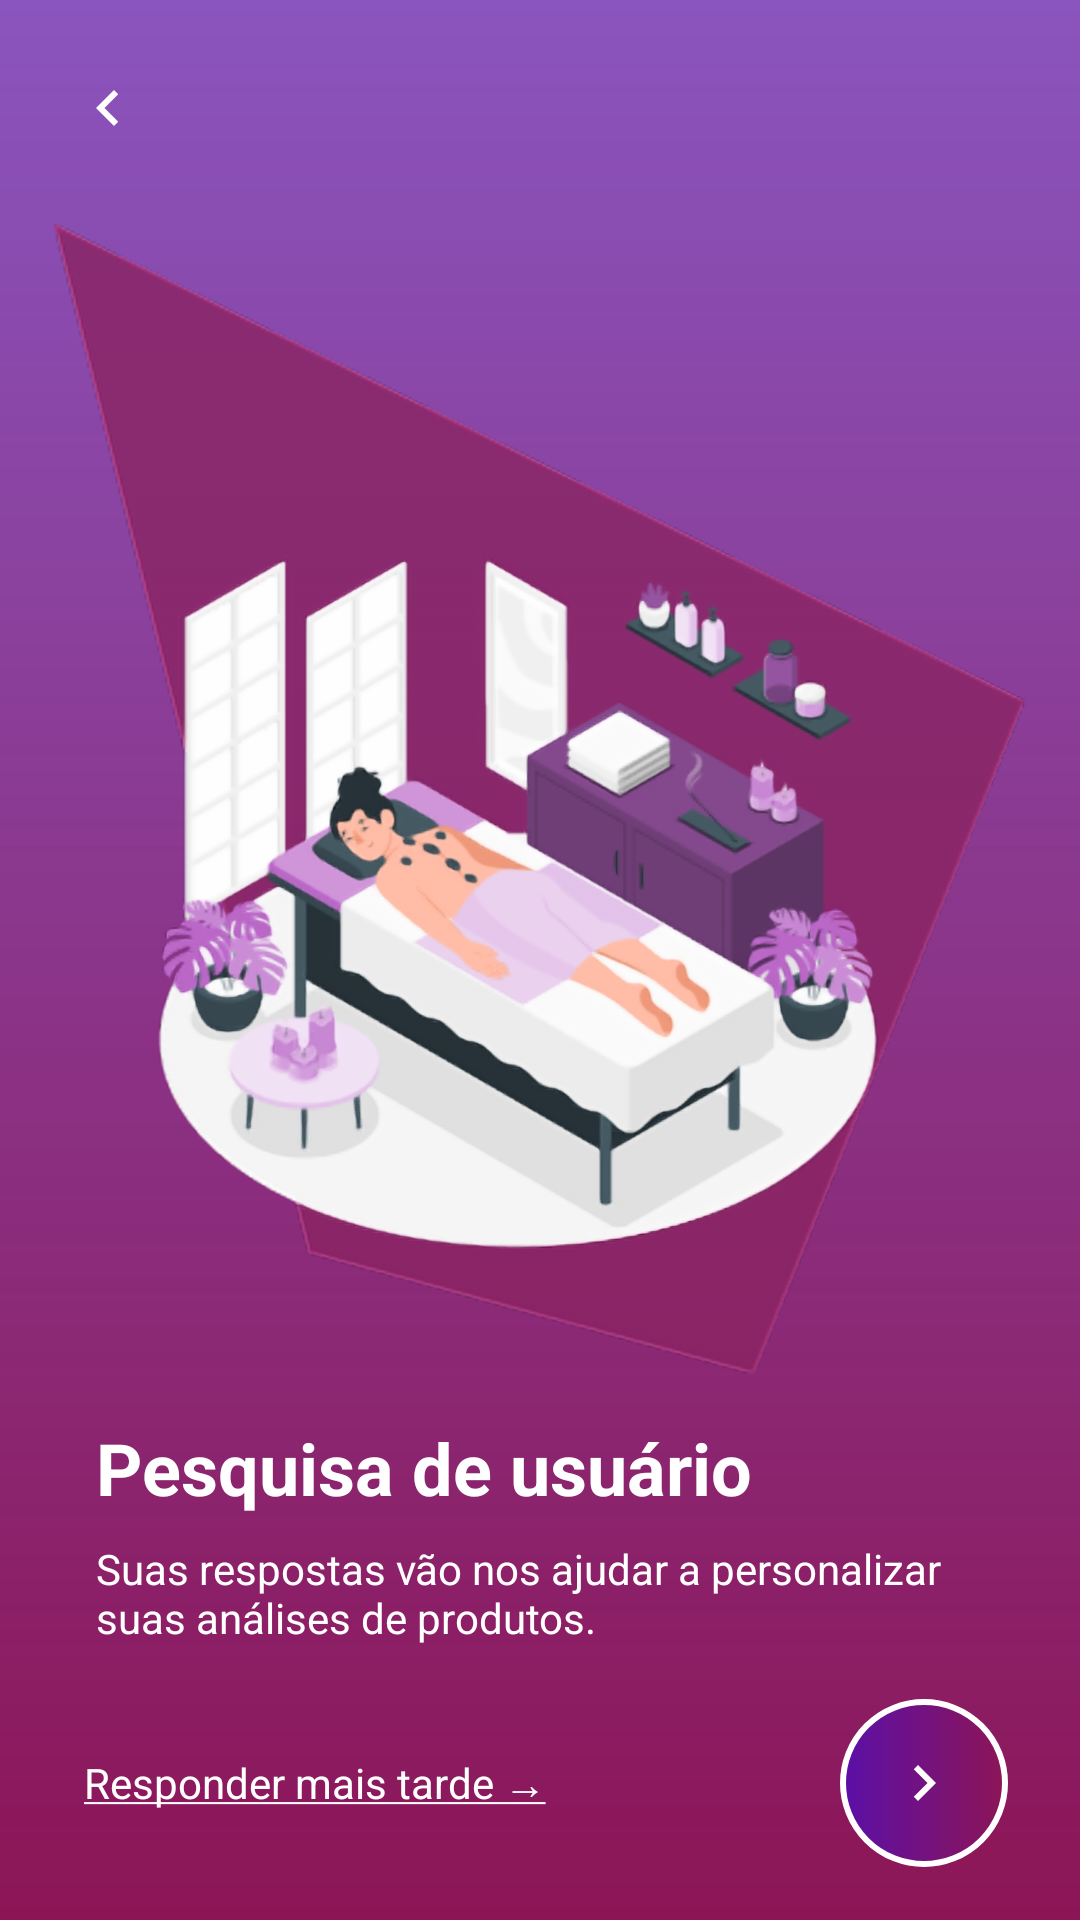

This screen was rendered from an Android layout file. Write that file and the resources it references.
<!-- AndroidManifest.xml: application theme Theme.VenusMobile -->
<!-- res/layout/activity_pesquisa_inicial.xml -->
<?xml version="1.0" encoding="utf-8"?>
<androidx.constraintlayout.widget.ConstraintLayout xmlns:android="http://schemas.android.com/apk/res/android"
    xmlns:app="http://schemas.android.com/apk/res-auto"
    xmlns:tools="http://schemas.android.com/tools"
    android:id="@+id/main"
    android:layout_width="match_parent"
    android:layout_height="match_parent"
    android:background="@drawable/bg_gradiente_venus"
    tools:context=".view.PesquisaInicialActivity">

    <ImageButton
        android:id="@+id/btnVoltar"
        style="@style/BotaoVoltar"
        android:layout_marginStart="12dp"
        android:layout_marginTop="12dp"
        android:contentDescription="@string/desc_voltar"
        app:layout_constraintStart_toStartOf="parent"
        app:layout_constraintTop_toTopOf="parent" />

    <ImageView
        android:id="@+id/imgPesquisa"
        android:layout_width="0dp"
        android:layout_height="0dp"
        android:importantForAccessibility="no"
        android:scaleType="fitCenter"
        android:src="@drawable/pesquisadeusario"
        app:layout_constraintBottom_toTopOf="@+id/textTitulo"
        app:layout_constraintEnd_toEndOf="parent"
        app:layout_constraintStart_toStartOf="parent"
        app:layout_constraintTop_toBottomOf="@+id/btnVoltar"
        app:layout_constraintWidth_percent="0.9" />

    <TextView
        android:id="@+id/textTitulo"
        android:layout_width="0dp"
        android:layout_height="wrap_content"
        android:layout_marginStart="@dimen/espaco_secao"
        android:layout_marginEnd="@dimen/espaco_secao"
        android:layout_marginBottom="@dimen/espaco_pequeno"
        android:text="@string/pesquisa_titulo"
        android:textColor="@color/white"
        android:textSize="24sp"
        android:textStyle="bold"
        app:layout_constraintBottom_toTopOf="@+id/textSubtitulo"
        app:layout_constraintEnd_toEndOf="parent"
        app:layout_constraintStart_toStartOf="parent" />

    <TextView
        android:id="@+id/textSubtitulo"
        android:layout_width="0dp"
        android:layout_height="wrap_content"
        android:layout_marginStart="@dimen/espaco_secao"
        android:layout_marginEnd="@dimen/espaco_secao"
        android:layout_marginBottom="@dimen/espaco_secao"
        android:text="@string/pesquisa_subtitulo"
        android:textColor="@color/white"
        android:textSize="@dimen/texto_corpo"
        app:layout_constraintBottom_toTopOf="@+id/textResponderDepois"
        app:layout_constraintEnd_toEndOf="parent"
        app:layout_constraintStart_toStartOf="parent" />

    <TextView
        android:id="@+id/textResponderDepois"
        style="@style/LinkClaro"
        android:layout_marginStart="@dimen/espaco_grande"
        android:layout_marginBottom="@dimen/espaco_secao"
        android:text="@string/pesquisa_responder_depois"
        app:layout_constraintBottom_toBottomOf="parent"
        app:layout_constraintStart_toStartOf="parent" />

    <ImageButton
        android:id="@+id/btnAvancar"
        style="@style/BotaoAvancar"
        android:layout_marginEnd="@dimen/espaco_grande"
        android:contentDescription="@string/desc_avancar"
        app:layout_constraintBottom_toBottomOf="@+id/textResponderDepois"
        app:layout_constraintEnd_toEndOf="parent"
        app:layout_constraintTop_toTopOf="@+id/textResponderDepois" />

</androidx.constraintlayout.widget.ConstraintLayout>
<!-- resources referenced by this layout -->
<resources>
  <color name="white">#FFFFFFFF</color>
  <dimen name="espaco_grande">24dp</dimen>
  <dimen name="espaco_pequeno">8dp</dimen>
  <dimen name="espaco_secao">32dp</dimen>
  <dimen name="texto_corpo">14sp</dimen>
  <!-- drawable bg_gradiente_venus (drawable) -->
  <?xml version="1.0" encoding="utf-8"?>
  <shape xmlns:android="http://schemas.android.com/apk/res/android"
      android:shape="rectangle">
  
      <gradient
          android:type="linear"
          android:angle="270"
          android:startColor="#B3580FA2"
          android:endColor="#FF8C1556" />
  
  </shape>
  <!-- drawable pesquisadeusario: png bitmap (drawable, 729513 bytes) -->
  <string name="desc_avancar">Avançar</string>
  <string name="desc_voltar">Voltar</string>
  <string name="pesquisa_responder_depois"><u>Responder mais tarde →</u></string>
  <string name="pesquisa_subtitulo">Suas respostas vão nos ajudar a personalizar suas análises de produtos.</string>
  <string name="pesquisa_titulo">Pesquisa de usuário</string>
  <style name="BotaoAvancar">
          <item name="android:layout_width">@dimen/botao_circular</item>
          <item name="android:layout_height">@dimen/botao_circular</item>
          <item name="android:background">@drawable/bg_botao_circular</item>
          <item name="android:scaleType">center</item>
          <item name="android:src">@drawable/ic_seta_avancar</item>
      </style>
  <style name="BotaoVoltar">
          <item name="android:layout_width">@dimen/area_toque_minima</item>
          <item name="android:layout_height">@dimen/area_toque_minima</item>
          <item name="android:background">?attr/selectableItemBackgroundBorderless</item>
          <item name="android:scaleType">center</item>
          <item name="android:src">@drawable/ic_seta_voltar</item>
      </style>
  <style name="LinkClaro">
          <item name="android:layout_width">wrap_content</item>
          <item name="android:layout_height">wrap_content</item>
          <item name="android:padding">4dp</item>
          <item name="android:textColor">@color/white</item>
          <item name="android:textSize">@dimen/texto_corpo</item>
      </style>
  <style name="Theme.VenusMobile" parent="Base.Theme.VenusMobile" />
  <dimen name="botao_circular">56dp</dimen>
  <!-- drawable bg_botao_circular (drawable) -->
  <?xml version="1.0" encoding="utf-8"?>
  <ripple xmlns:android="http://schemas.android.com/apk/res/android"
      android:color="#40FFFFFF">
  
      <item>
          <shape android:shape="oval">
  
              <gradient
                  android:angle="0"
                  android:startColor="#FF5B0FA8"
                  android:endColor="#FF8C1556"
                  android:type="linear" />
  
              <stroke
                  android:width="2dp"
                  android:color="@color/white" />
  
          </shape>
      </item>
  
  </ripple>
  <!-- drawable ic_seta_avancar (drawable) -->
  <?xml version="1.0" encoding="utf-8"?>
  <vector xmlns:android="http://schemas.android.com/apk/res/android"
      android:width="24dp"
      android:height="24dp"
      android:viewportWidth="24"
      android:viewportHeight="24">
  
      <path
          android:fillColor="@color/white"
          android:pathData="M8.59,16.59L13.17,12 8.59,7.41 10,6l6,6 -6,6z" />
  
  </vector>
  <dimen name="area_toque_minima">48dp</dimen>
  <!-- drawable ic_seta_voltar (drawable) -->
  <?xml version="1.0" encoding="utf-8"?>
  <vector xmlns:android="http://schemas.android.com/apk/res/android"
      android:width="24dp"
      android:height="24dp"
      android:viewportWidth="24"
      android:viewportHeight="24">
  
      <path
          android:fillColor="@color/white"
          android:pathData="M15.41,7.41L14,6l-6,6 6,6 1.41,-1.41L10.83,12z" />
  
  </vector>
  <style name="Base.Theme.VenusMobile" parent="Theme.Material3.DayNight.NoActionBar">
      </style>
</resources>
